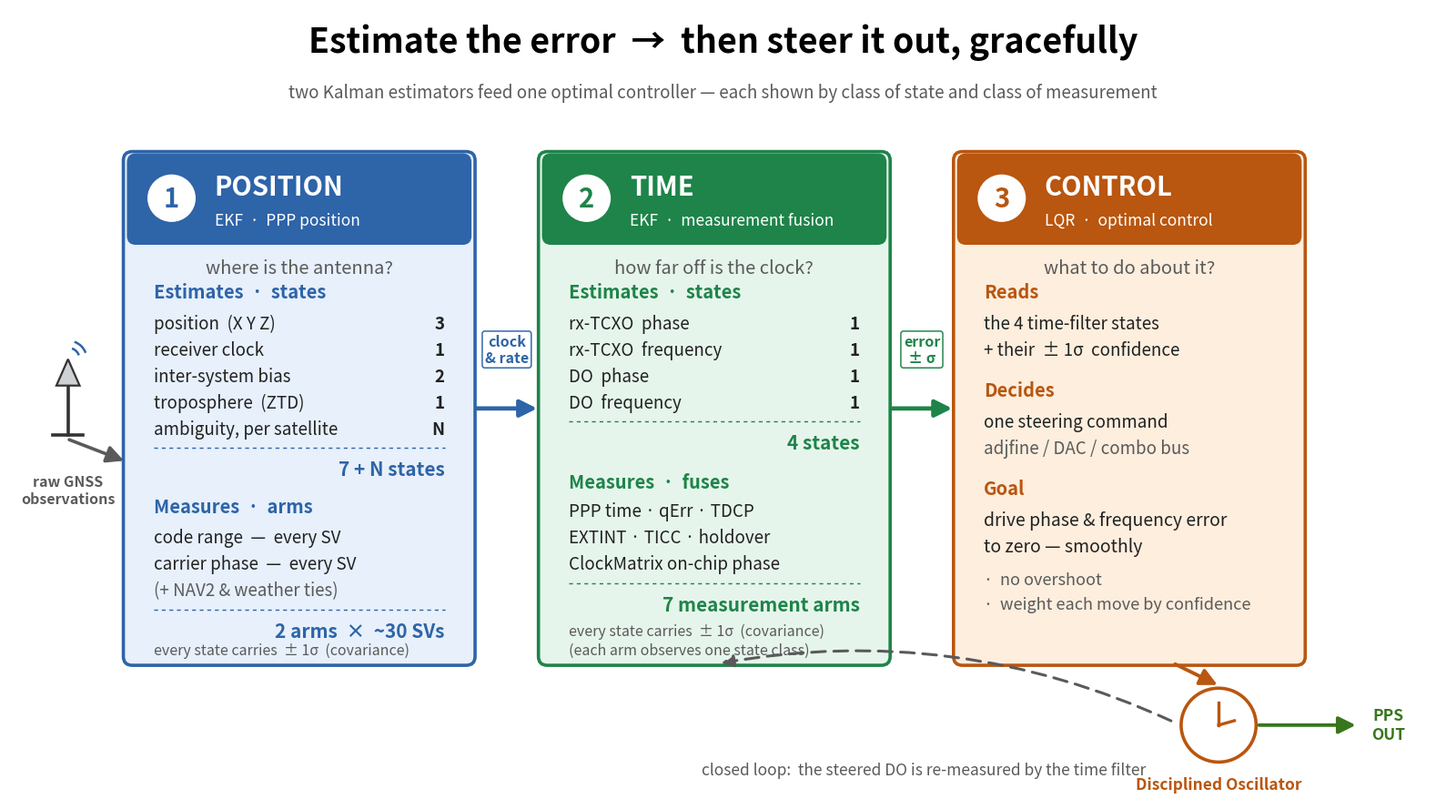

The matplotlib source for this figure:
#!/usr/bin/env python3
"""draw_three_stage_pipeline.py — the estimate → fuse → steer pipeline (16:9).

PePPAR Fix runs TWO Kalman filters, but three conceptual STAGES, left to right:

  (1) POSITION  — an EKF that estimates where the antenna is (and the nuisance
      states that come with a PPP solution: clock, biases, troposphere, one
      carrier-phase ambiguity per satellite).
  (2) TIME / measurement-fusion — an EKF (DOFreqEst) that fuses every available
      measurement into a 4-state estimate of the two oscillators: how far the
      clock is from GPS truth, and how fast it is drifting.  This is the
      "estimate the error between goal and reality" stage.
  (3) CONTROL — the LQR half of DOFreqEst: given the error estimate and its
      confidence, decide the one graceful steering command.  This is the
      "figure out what to do about it" stage.

Each estimator is shown BY CLASS, not by individual variable: one row per class
of state (with a count) and per class of measurement arm (with a count), plus a
note that every state carries a ±1σ confidence (the covariance).

Vector PDF (scales cleanly to 4K) + PNG preview.  Large fonts for projection.
"""
import os
import sys
import matplotlib
matplotlib.use("Agg")
import matplotlib.pyplot as plt
from matplotlib.patches import FancyBboxPatch, Polygon, Arc, Circle

# stage palettes: (header, fill)
C_POS = ("#2e64a8", "#e7f0fb")
C_TIME = ("#1e8449", "#e6f5ec")
C_CTRL = ("#b9560f", "#fdeede")
C_INK = "#222222"
C_MUTE = "#5a5a5a"


def panel(ax, px0, px1, py0, py1, header, fill, num, title, sub, tagline):
    """Draw a stage panel: rounded body + colored header band + tagline."""
    ax.add_patch(FancyBboxPatch((px0, py0), px1 - px0, py1 - py0,
                                boxstyle="round,pad=0.02,rounding_size=0.10",
                                fc=fill, ec=header, lw=2.6, zorder=2))
    hb = 1.02  # header band height
    ax.add_patch(FancyBboxPatch((px0 + 0.04, py1 - hb), px1 - px0 - 0.08, hb - 0.02,
                                boxstyle="round,pad=0.02,rounding_size=0.10",
                                fc=header, ec="none", zorder=3))
    cx = (px0 + px1) / 2
    ax.add_patch(Circle((px0 + 0.52, py1 - hb / 2), 0.27, fc="white", ec="none", zorder=4))
    ax.text(px0 + 0.52, py1 - hb / 2, num, ha="center", va="center", fontsize=21,
            weight="bold", color=header, zorder=5)
    ax.text(px0 + 1.0, py1 - 0.38, title, ha="left", va="center", fontsize=21,
            weight="bold", color="white", zorder=5)
    ax.text(px0 + 1.0, py1 - 0.76, sub, ha="left", va="center", fontsize=12.5,
            color="white", zorder=5)
    ax.text(cx, py1 - hb - 0.28, tagline, ha="center", va="center", fontsize=14.5,
            color=C_MUTE, style="italic", zorder=5)


def section(ax, px0, y, text, color):
    ax.text(px0, y, text, ha="left", va="center", fontsize=14.5, weight="bold",
            color=color, zorder=5)


def row(ax, px0, px1, y, name, count, fs=13.5, color=C_INK):
    ax.text(px0, y, name, ha="left", va="center", fontsize=fs, color=color, zorder=5)
    if count is not None:
        ax.text(px1, y, count, ha="right", va="center", fontsize=fs, weight="bold",
                color=color, zorder=5)


def divider(ax, px0, px1, y, color):
    ax.plot([px0, px1], [y, y], color=color, lw=1.0, ls=(0, (3, 3)), zorder=4)


def total(ax, px1, y, text, color):
    ax.text(px1, y, text, ha="right", va="center", fontsize=15, weight="bold",
            color=color, zorder=5)


def confidence_note(ax, px0, y, color):
    ax.text(px0, y, "every state carries  ± 1σ  (covariance)", ha="left",
            va="center", fontsize=11.5, color=color, style="italic", zorder=5)


def arrow(ax, p1, p2, color, lw=3.4, ls="-"):
    ax.annotate("", xy=p2, xytext=p1,
                arrowprops=dict(arrowstyle="-|>", color=color, lw=lw, linestyle=ls,
                                shrinkA=1, shrinkB=1, mutation_scale=28), zorder=6)


def gap_label(ax, x, y, text, color, fs=11.5):
    ax.text(x, y, text, ha="center", va="center", fontsize=fs, color=color,
            weight="bold", zorder=8,
            bbox=dict(boxstyle="round,pad=0.18", fc="white", ec=color, lw=1.1, alpha=0.97))


def draw_clock(ax, cx, cy, r, color):
    ax.add_patch(Circle((cx, cy), r, fc="white", ec=color, lw=2.6, zorder=6))
    ax.plot([cx, cx], [cy, cy + r * 0.6], color=color, lw=2.4, zorder=7)
    ax.plot([cx, cx + r * 0.42], [cy, cy + r * 0.12], color=color, lw=2.4, zorder=7)


def draw_antenna(ax, cx, cy, s=1.0, color="#333"):
    ax.plot([cx, cx], [cy - 0.4 * s, cy + 0.16 * s], color=color, lw=2.6, zorder=6)
    ax.add_patch(Polygon([[cx - 0.13 * s, cy + 0.16 * s], [cx + 0.13 * s, cy + 0.16 * s],
                          [cx, cy + 0.46 * s]], closed=True, fc="#cfd2d4", ec=color,
                         lw=1.6, zorder=6))
    ax.plot([cx - 0.17 * s, cx + 0.17 * s], [cy - 0.4 * s, cy - 0.4 * s], color=color,
            lw=2.6, zorder=6)
    for rr in (0.26, 0.42):
        ax.add_patch(Arc((cx, cy + 0.46 * s), rr * s, rr * s, theta1=20, theta2=70,
                         color="#2e64a8", lw=1.8, zorder=5))


def main():
    out_dir = sys.argv[sys.argv.index("--out-dir") + 1] if "--out-dir" in sys.argv else "."
    fig, ax = plt.subplots(figsize=(16, 9))
    ax.set_xlim(0, 16); ax.set_ylim(0, 9); ax.axis("off")

    ax.text(8.0, 8.62, "Estimate the error  →  then steer it out, gracefully",
            ha="center", va="center", fontsize=27, weight="bold")
    ax.text(8.0, 8.04, "two Kalman estimators feed one optimal controller — "
            "each shown by class of state and class of measurement",
            ha="center", va="center", fontsize=13.5, color=C_MUTE)

    P1 = (1.30, 5.20)
    P2 = (5.95, 9.85)
    P3 = (10.60, 14.50)
    PY0, PY1 = 1.55, 7.35
    pad = 0.32

    # ── Stage 1: POSITION ───────────────────────────────────────────────────
    h, f = C_POS
    panel(ax, P1[0], P1[1], PY0, PY1, h, f, "1", "POSITION",
          "EKF  ·  PPP position", "where is the antenna?")
    lx, rx = P1[0] + pad, P1[1] - pad
    section(ax, lx, 5.78, "Estimates  ·  states", h)
    row(ax, lx, rx, 5.42, "position  (X Y Z)", "3")
    row(ax, lx, rx, 5.12, "receiver clock", "1")
    row(ax, lx, rx, 4.82, "inter-system bias", "2")
    row(ax, lx, rx, 4.52, "troposphere  (ZTD)", "1")
    row(ax, lx, rx, 4.22, "ambiguity, per satellite", "N")
    divider(ax, lx, rx, 4.00, h)
    total(ax, rx, 3.76, "7 + N states", h)
    section(ax, lx, 3.34, "Measures  ·  arms", h)
    row(ax, lx, rx, 2.98, "code range  —  every SV", None)
    row(ax, lx, rx, 2.68, "carrier phase  —  every SV", None)
    row(ax, lx, rx, 2.38, "(+ NAV2 & weather ties)", None, color=C_MUTE)
    divider(ax, lx, rx, 2.16, h)
    total(ax, rx, 1.92, "2 arms  ×  ~30 SVs", h)
    confidence_note(ax, lx, 1.70, C_MUTE)

    # ── Stage 2: TIME / measurement-fusion ──────────────────────────────────
    h, f = C_TIME
    panel(ax, P2[0], P2[1], PY0, PY1, h, f, "2", "TIME",
          "EKF  ·  measurement fusion", "how far off is the clock?")
    lx, rx = P2[0] + pad, P2[1] - pad
    section(ax, lx, 5.78, "Estimates  ·  states", h)
    row(ax, lx, rx, 5.42, "rx-TCXO  phase", "1")
    row(ax, lx, rx, 5.12, "rx-TCXO  frequency", "1")
    row(ax, lx, rx, 4.82, "DO  phase", "1")
    row(ax, lx, rx, 4.52, "DO  frequency", "1")
    divider(ax, lx, rx, 4.30, h)
    total(ax, rx, 4.06, "4 states", h)
    section(ax, lx, 3.62, "Measures  ·  fuses", h)
    row(ax, lx, rx, 3.28, "PPP time · qErr · TDCP", None)
    row(ax, lx, rx, 2.98, "EXTINT · TICC · holdover", None)
    row(ax, lx, rx, 2.68, "ClockMatrix on-chip phase", None)
    divider(ax, lx, rx, 2.46, h)
    total(ax, rx, 2.22, "7 measurement arms", h)
    confidence_note(ax, lx, 1.92, C_MUTE)
    ax.text(lx, 1.70, "(each arm observes one state class)", ha="left", va="center",
            fontsize=11.5, color=C_MUTE, style="italic", zorder=5)

    # ── Stage 3: CONTROL (LQR) ──────────────────────────────────────────────
    h, f = C_CTRL
    panel(ax, P3[0], P3[1], PY0, PY1, h, f, "3", "CONTROL",
          "LQR  ·  optimal control", "what to do about it?")
    lx, rx = P3[0] + pad, P3[1] - pad
    section(ax, lx, 5.78, "Reads", h)
    row(ax, lx, rx, 5.42, "the 4 time-filter states", None)
    row(ax, lx, rx, 5.12, "+ their  ± 1σ  confidence", None)
    section(ax, lx, 4.66, "Decides", h)
    row(ax, lx, rx, 4.30, "one steering command", None)
    row(ax, lx, rx, 4.00, "adjfine / DAC / combo bus", None, color=C_MUTE)
    section(ax, lx, 3.54, "Goal", h)
    ax.text(lx, 3.18, "drive phase & frequency error", ha="left", va="center",
            fontsize=14, color=C_INK, zorder=5)
    ax.text(lx, 2.88, "to zero — smoothly", ha="left", va="center", fontsize=14,
            color=C_INK, zorder=5)
    ax.text(lx, 2.50, "·  no overshoot", ha="left", va="center", fontsize=13,
            color=C_MUTE, zorder=5)
    ax.text(lx, 2.22, "·  weight each move by confidence", ha="left",
            va="center", fontsize=13, color=C_MUTE, zorder=5)

    # ── input: raw observations into Stage 1 ────────────────────────────────
    draw_antenna(ax, 0.66, 4.55, s=1.0)
    arrow(ax, (0.66, 4.10), (1.30, 3.85), C_MUTE, lw=2.6)
    ax.text(0.66, 3.52, "raw GNSS\nobservations", ha="center", va="center",
            fontsize=11.5, color=C_MUTE, weight="bold", zorder=7)

    # ── inter-stage arrows (to the right), labels fit inside the gaps ────────
    arrow(ax, (5.22, 4.45), (5.93, 4.45), C_POS[0])
    gap_label(ax, 5.575, 5.12, "clock\n& rate", C_POS[0])
    arrow(ax, (9.87, 4.45), (10.58, 4.45), C_TIME[0])
    gap_label(ax, 10.225, 5.12, "error\n± σ", C_TIME[0])

    # ── output + closed loop ────────────────────────────────────────────────
    draw_clock(ax, 13.55, 0.85, 0.42, C_CTRL[0])
    ax.text(13.55, 0.18, "Disciplined Oscillator", ha="center", va="center",
            fontsize=12.5, weight="bold", color=C_CTRL[0], zorder=7)
    arrow(ax, (13.05, 1.55), (13.55, 1.30), C_CTRL[0], lw=2.8)          # LQR -> DO
    arrow(ax, (13.99, 0.85), (15.10, 0.85), "#38761d", lw=2.8)          # DO -> PPS OUT
    ax.text(15.45, 0.85, "PPS\nOUT", ha="center", va="center", fontsize=12.5,
            weight="bold", color="#38761d", zorder=7)
    # feedback: the steered DO is re-measured by Stage 2's arms
    ax.annotate("", xy=(7.95, 1.55), xytext=(13.12, 0.85),
                arrowprops=dict(arrowstyle="-|>", color=C_MUTE, lw=2.2,
                                linestyle=(0, (5, 3)),
                                connectionstyle="arc3,rad=0.16",
                                shrinkA=8, shrinkB=2, mutation_scale=20), zorder=5)
    ax.text(10.25, 0.34, "closed loop:  the steered DO is re-measured by the time filter",
            ha="center", va="center", fontsize=12.5, color=C_MUTE, style="italic",
            zorder=7)

    fig.tight_layout()
    os.makedirs(out_dir, exist_ok=True)
    out = os.path.join(out_dir, "three_stage_pipeline")
    fig.savefig(out + ".pdf"); fig.savefig(out + ".png", dpi=200)
    plt.close(fig)
    print(f"wrote {out}.pdf/.png")


if __name__ == "__main__":
    main()
